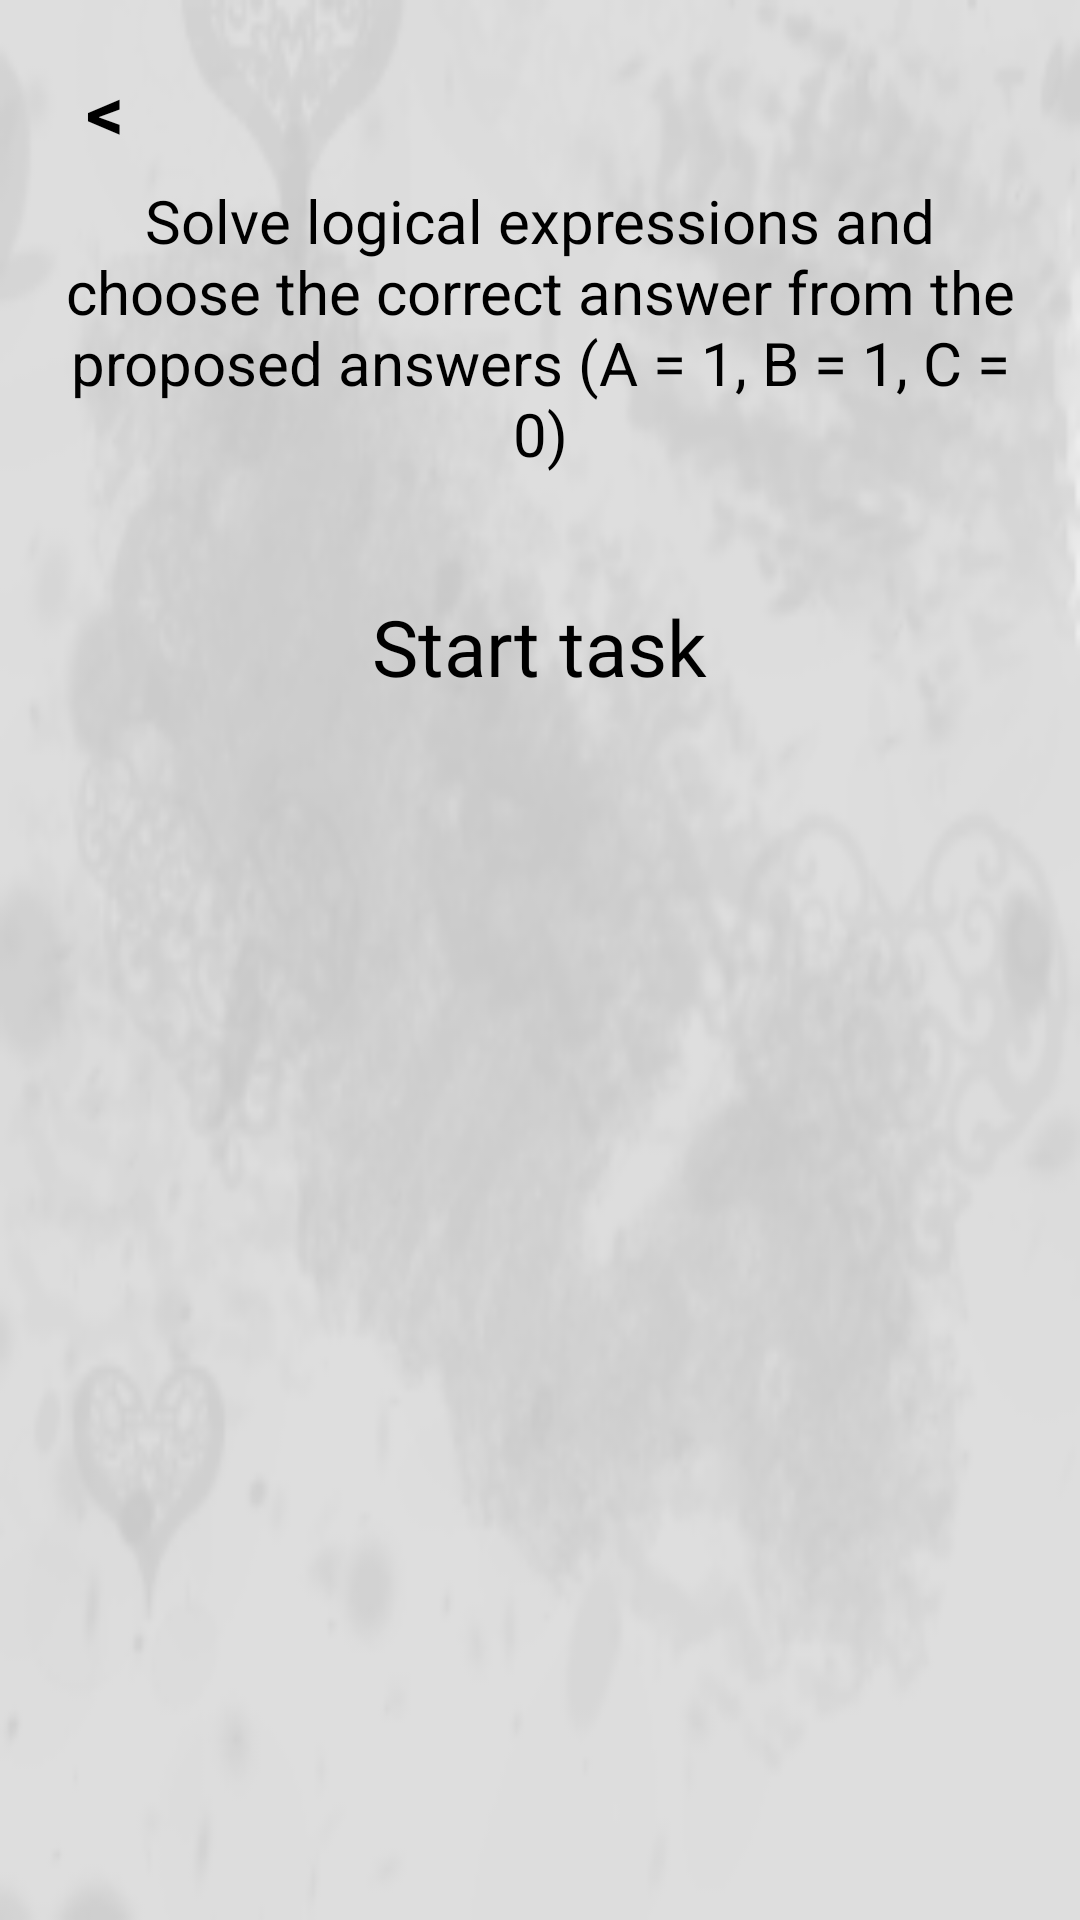

Produce the Android XML layout that renders to this screen, including the resource entries it uses.
<!-- AndroidManifest.xml: application theme Theme.LogicGame -->
<!-- res/layout/preview_dialog.xml -->
<?xml version="1.0" encoding="utf-8"?>
<LinearLayout xmlns:android="http://schemas.android.com/apk/res/android"
    android:orientation="vertical"
    android:layout_width="wrap_content"
    android:layout_height="wrap_content"
    android:id="@+id/popup"
    android:background="@drawable/popup"
    android:layout_gravity="center"
    android:scaleType="centerCrop"
    android:layout_margin="10dp">

    <LinearLayout
        android:layout_width="match_parent"
        android:layout_height="wrap_content"
        android:orientation="vertical"
        android:padding="20dp"
        android:gravity="center">
        <TextView
            android:layout_width="30dp"
            android:layout_height="30dp"
            android:id="@+id/btnclose"
            android:text="&#60;"
            android:background="@drawable/button_cancel"
            android:textSize="25sp"
            android:textStyle="bold"
            android:gravity="center"
            android:layout_gravity="start">
        </TextView>
        <TextView
            android:layout_width="wrap_content"
            android:layout_height="wrap_content"
            android:id="@+id/textDescription"
            android:gravity="center"
            android:text="@string/levelone"
            android:textSize="20sp"
            android:textColor="@color/black"
            android:layout_marginTop="10dp"
            android:layout_weight="30">
        </TextView>
        <androidx.appcompat.widget.AppCompatButton
            android:layout_width="wrap_content"
            android:layout_height="wrap_content"
            android:id="@+id/btnskip"
            android:background="@drawable/button_stroke"
            android:layout_weight="10"
            android:padding="10dp"
            android:textSize="26dp"
            android:fontFamily="@font/fontofkindness"
            android:text="@string/startTask"
            android:layout_marginTop="30dp">
        </androidx.appcompat.widget.AppCompatButton>
    </LinearLayout>
</LinearLayout>
<!-- resources referenced by this layout -->
<resources>
  <color name="black">#FF000000</color>
  <!-- drawable button_cancel (drawable) -->
  <?xml version="1.0" encoding="utf-8"?>
  <selector xmlns:android="http://schemas.android.com/apk/res/android">
      <item android:state_pressed="true" android:drawable="@color/rubin"/>
  </selector>
  <!-- drawable popup: png bitmap (drawable-v24, 26092 bytes) -->
  <string name="levelone">Solve logical expressions and choose the correct answer from the proposed answers (A =  1, B = 1, C = 0)</string>
  <string name="startTask">Start task</string>
  <style name="Theme.LogicGame" parent="Theme.MaterialComponents.DayNight.DarkActionBar">
          
          <item name="colorPrimary">@color/black</item>
          <item name="colorPrimaryVariant">#9F9B9B</item>
          <item name="colorOnPrimary">@color/black</item>
          <item name="windowNoTitle">true</item>
          
          <item name="colorSecondary">@color/teal_200</item>
          <item name="colorSecondaryVariant">@color/teal_700</item>
          <item name="colorOnSecondary">@color/black</item>
          
          <item name="android:statusBarColor" tools:targetApi="l">?attr/colorPrimaryVariant</item>
          
      </style>
  <color name="rubin">#7A1414</color>
  <color name="teal_200">#FF03DAC5</color>
  <color name="teal_700">#FF018786</color>
</resources>
